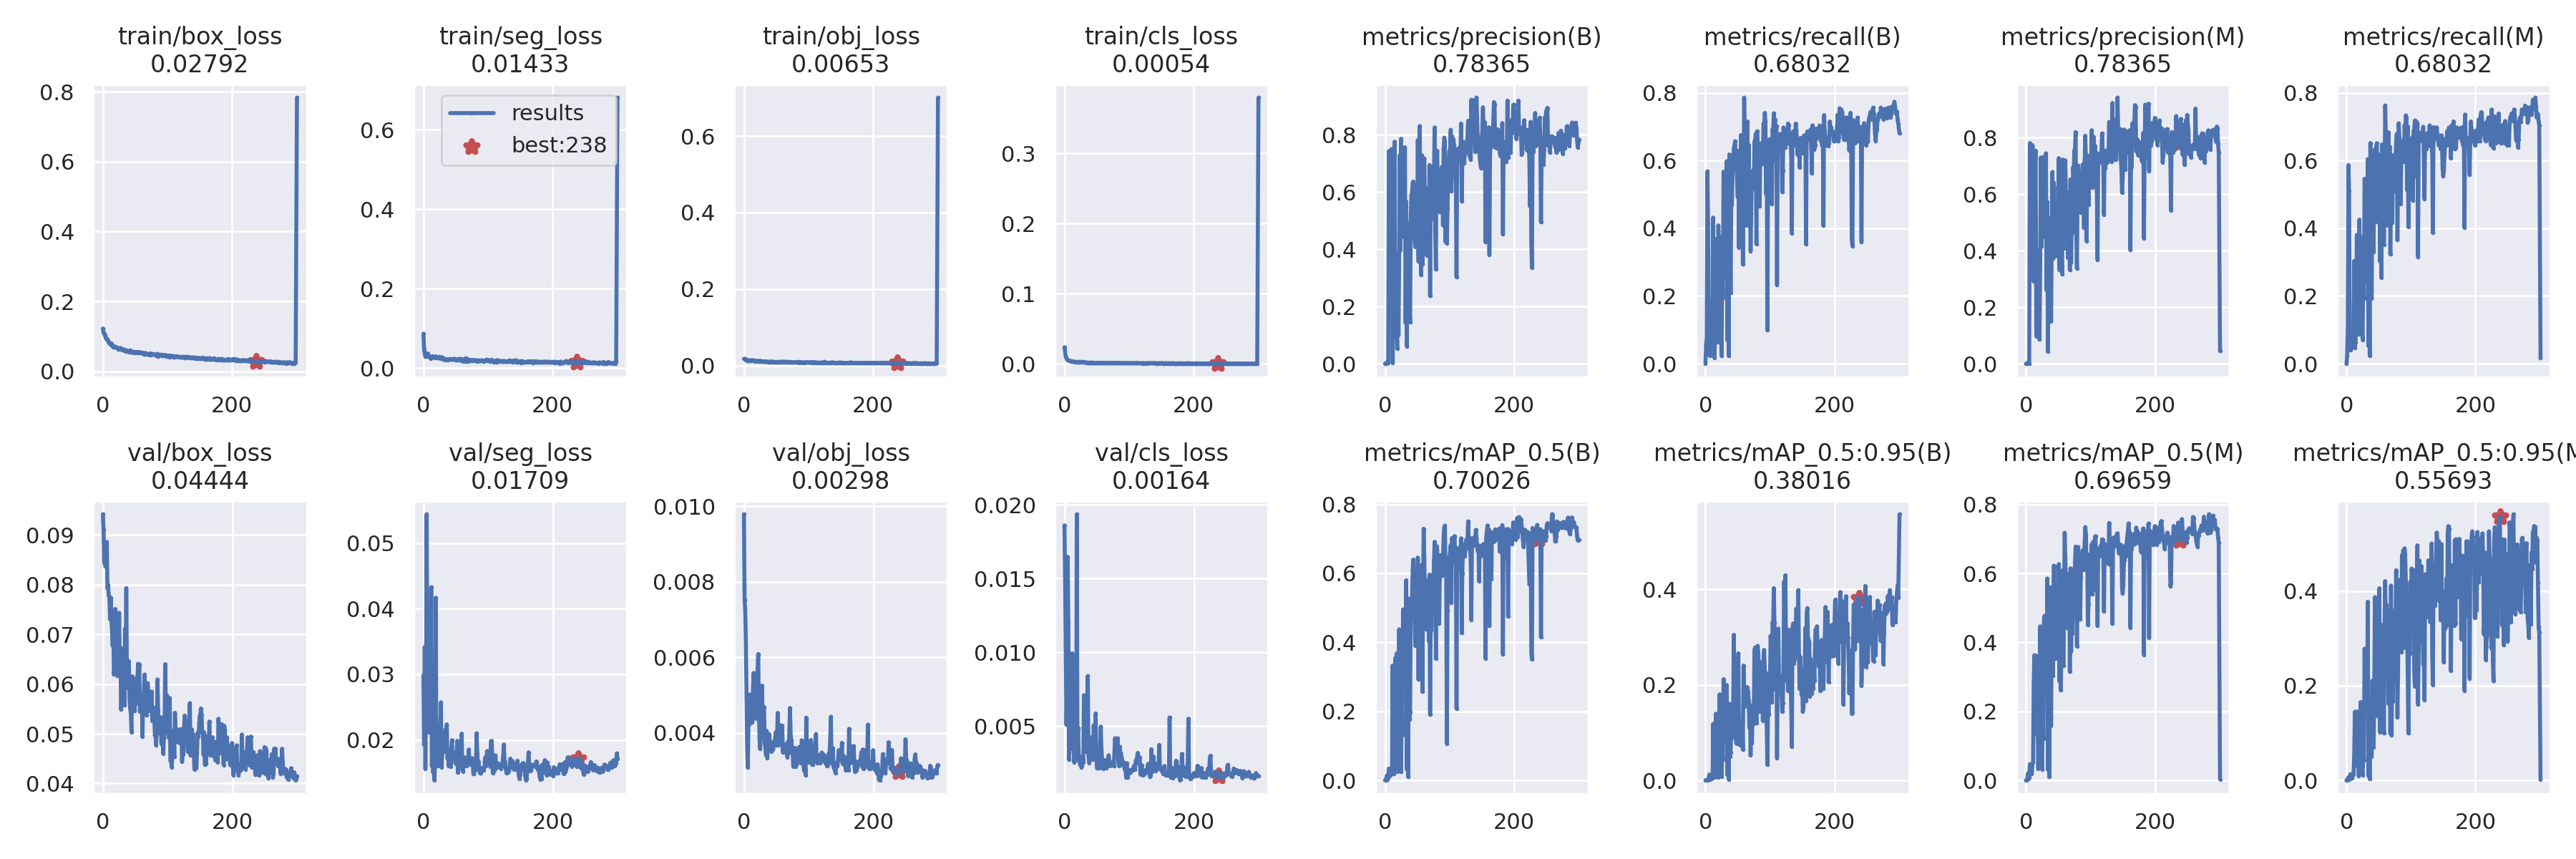

The file beside this chart, header and first rows:
epoch, train/box_loss, train/seg_loss, train/obj_loss, train/cls_loss, metrics/precision(B), metrics/recall(B), metrics/mAP_0.5(B), metrics/mAP_0.5:0.95(B), metrics/precision(M), metrics/recall(M), metrics/mAP_0.5(M), metrics/mAP_0.5:0.95(M), val/box_loss, val/seg_loss, val/obj_loss, val/cls_loss, x/lr0, x/lr1, x/lr2
0, 0.1221, 0.08615, 0.01751, 0.02369, 0, 0, 0, 0, 0, 0, 0, 0, 0.09416, 0.02988, 0.009785, 0.01862, 0.0748, 0.0028, 0.0028
1, 0.11, 0.04773, 0.01792, 0.0177, 0.00122, 0.05749, 0.001381, 0.0002582, 0.0004156, 0.02319, 0.000901, 0.0002808, 0.09103, 0.01923, 0.007517, 0.01499, 0.04868, 0.005683, 0.005683
2, 0.1071, 0.03708, 0.01629, 0.01079, 0.0006022, 0.07464, 0.0004498, 8.712e-05, 0.001035, 0.1045, 0.002204, 0.001169, 0.0844, 0.03417, 0.007251, 0.01033, 0.02255, 0.008548, 0.008548
3, 0.1038, 0.02943, 0.01515, 0.008623, 0.004134, 0.5679, 0.01383, 0.002061, 0.005084, 0.5865, 0.01995, 0.006269, 0.08446, 0.01557, 0.006353, 0.0051, 0.00991, 0.00991, 0.00991
4, 0.09768, 0.03321, 0.01543, 0.006087, 0.001915, 0.4152, 0.002499, 0.0004642, 0.003481, 0.5088, 0.004684, 0.001393, 0.08364, 0.02555, 0.004964, 0.007997, 0.00991, 0.00991, 0.00991
5, 0.09431, 0.02968, 0.01268, 0.005593, 0.001472, 0.1863, 0.00744, 0.0029, 0.001126, 0.09357, 0.008053, 0.002951, 0.08726, 0.0544, 0.00358, 0.01648, 0.00988, 0.00988, 0.00988
6, 0.09184, 0.03138, 0.01345, 0.00518, 0.7427, 0.02598, 0.03376, 0.0121, 0.7803, 0.03941, 0.04671, 0.01301, 0.08861, 0.02977, 0.003077, 0.01197, 0.00985, 0.00985, 0.00985
7, 0.09223, 0.03663, 0.01294, 0.004674, 0.6752, 0.02339, 0.01285, 0.002011, 0.6785, 0.04678, 0.03211, 0.006699, 0.07928, 0.02397, 0.004347, 0.002721, 0.00982, 0.00982, 0.00982
8, 0.08709, 0.0312, 0.01315, 0.004337, 0.7275, 0.02924, 0.01767, 0.003723, 0.7401, 0.04678, 0.03019, 0.006874, 0.0799, 0.02115, 0.004228, 0.003493, 0.00979, 0.00979, 0.00979
9, 0.082, 0.02822, 0.01405, 0.004186, 0.6716, 0.03509, 0.01693, 0.002609, 0.3384, 0.05848, 0.0197, 0.005263, 0.07774, 0.02379, 0.005012, 0.004837, 0.00976, 0.00976, 0.00976
10, 0.08177, 0.0265, 0.0133, 0.003984, 0.7498, 0.05848, 0.0342, 0.008904, 0.7733, 0.07018, 0.04872, 0.01274, 0.07751, 0.02549, 0.005003, 0.0038, 0.00973, 0.00973, 0.00973
11, 0.07928, 0.02387, 0.01356, 0.003717, 0.7257, 0.04678, 0.02698, 0.006038, 0.7539, 0.06433, 0.05103, 0.01208, 0.07305, 0.02766, 0.004894, 0.004687, 0.0097, 0.0097, 0.0097
12, 0.07573, 0.02463, 0.01281, 0.003348, 0.002458, 0.4316, 0.3329, 0.1182, 0.2922, 0.3032, 0.2808, 0.05804, 0.07736, 0.04328, 0.004713, 0.009942, 0.00967, 0.00967, 0.00967
13, 0.0799, 0.02725, 0.01359, 0.003618, 0.6929, 0.02924, 0.02986, 0.007064, 0.7086, 0.04678, 0.3627, 0.1447, 0.07351, 0.01599, 0.004283, 0.004657, 0.00964, 0.00964, 0.00964
14, 0.07408, 0.02972, 0.01393, 0.003401, 0.6962, 0.01754, 0.01936, 0.006143, 0.6776, 0.06433, 0.1353, 0.03124, 0.0705, 0.01944, 0.005204, 0.004088, 0.00961, 0.00961, 0.00961
15, 0.07302, 0.02749, 0.01285, 0.003049, 0.7758, 0.08829, 0.06518, 0.01546, 0.7533, 0.1228, 0.157, 0.03183, 0.06776, 0.01502, 0.005585, 0.002551, 0.00958, 0.00958, 0.00958
16, 0.06897, 0.02806, 0.01308, 0.002807, 0.09348, 0.3682, 0.3545, 0.1393, 0.09725, 0.3799, 0.3609, 0.1454, 0.07119, 0.0172, 0.005166, 0.003277, 0.00955, 0.00955, 0.00955
17, 0.07235, 0.02665, 0.01152, 0.002857, 0.3877, 0.1286, 0.2707, 0.05683, 0.4026, 0.1637, 0.2747, 0.1348, 0.06191, 0.01383, 0.005175, 0.002932, 0.00952, 0.00952, 0.00952
18, 0.06795, 0.0255, 0.01172, 0.002918, 0.1312, 0.2749, 0.3677, 0.06188, 0.1361, 0.2962, 0.1946, 0.05214, 0.06412, 0.01727, 0.004524, 0.002707, 0.00949, 0.00949, 0.00949
19, 0.06871, 0.02948, 0.01233, 0.002478, 0.0518, 0.06314, 0.02517, 0.006687, 0.1029, 0.08593, 0.03372, 0.009839, 0.07511, 0.04166, 0.004373, 0.01937, 0.00946, 0.00946, 0.00946
20, 0.06893, 0.02687, 0.01174, 0.002634, 0.2323, 0.4082, 0.2205, 0.07889, 0.2446, 0.4254, 0.2253, 0.07917, 0.06293, 0.01603, 0.004416, 0.003773, 0.00943, 0.00943, 0.00943
21, 0.06846, 0.02557, 0.01191, 0.002439, 0.09968, 0.3151, 0.1469, 0.03256, 0.08507, 0.2617, 0.1059, 0.03897, 0.06747, 0.01876, 0.00565, 0.00488, 0.0094, 0.0094, 0.0094
22, 0.0657, 0.02515, 0.01154, 0.002258, 0.3429, 0.3743, 0.4373, 0.18, 0.3429, 0.3743, 0.4466, 0.1654, 0.06166, 0.01599, 0.006083, 0.002931, 0.00937, 0.00937, 0.00937
23, 0.06585, 0.02545, 0.01134, 0.002585, 0.7285, 0.08259, 0.1159, 0.0306, 0.729, 0.08772, 0.1236, 0.04255, 0.06745, 0.02219, 0.004632, 0.002956, 0.00934, 0.00934, 0.00934
24, 0.06318, 0.02519, 0.01179, 0.003234, 0.399, 0.08772, 0.06443, 0.01899, 0.4145, 0.1054, 0.06836, 0.02482, 0.06375, 0.02023, 0.00387, 0.002426, 0.00931, 0.00931, 0.00931
25, 0.06561, 0.02816, 0.01124, 0.002186, 0.7859, 0.02339, 0.02405, 0.007059, 0.7293, 0.07018, 0.03218, 0.01133, 0.07432, 0.01857, 0.00357, 0.002745, 0.00928, 0.00928, 0.00928
26, 0.06477, 0.02681, 0.01208, 0.002103, 0.5821, 0.2668, 0.2344, 0.05715, 0.5837, 0.2734, 0.2052, 0.04983, 0.06296, 0.02219, 0.003933, 0.002223, 0.00925, 0.00925, 0.00925
27, 0.06672, 0.02393, 0.01086, 0.002156, 0.5301, 0.1953, 0.1318, 0.0437, 0.5409, 0.1928, 0.1215, 0.04301, 0.06537, 0.02573, 0.004126, 0.002319, 0.00922, 0.00922, 0.00922
28, 0.06229, 0.02371, 0.01127, 0.002308, 0.49, 0.567, 0.4951, 0.2117, 0.4537, 0.546, 0.4688, 0.2783, 0.05489, 0.01583, 0.00525, 0.002982, 0.00919, 0.00919, 0.00919
29, 0.06451, 0.02701, 0.01011, 0.002917, 0.4436, 0.4951, 0.4635, 0.1043, 0.4478, 0.5078, 0.4776, 0.2265, 0.05774, 0.01802, 0.004034, 0.002529, 0.00916, 0.00916, 0.00916
30, 0.06142, 0.02547, 0.01069, 0.002109, 0.7369, 0.3567, 0.3594, 0.08246, 0.7369, 0.3567, 0.357, 0.1747, 0.06718, 0.02102, 0.004689, 0.007108, 0.00913, 0.00913, 0.00913
31, 0.06174, 0.02123, 0.01002, 0.002392, 0.7566, 0.3801, 0.383, 0.08767, 0.744, 0.3743, 0.3726, 0.2428, 0.06056, 0.02022, 0.00468, 0.003783, 0.0091, 0.0091, 0.0091
32, 0.0623, 0.02315, 0.01047, 0.001935, 0.1437, 0.2552, 0.3173, 0.09867, 0.2597, 0.2437, 0.3127, 0.1598, 0.06449, 0.021, 0.003734, 0.00342, 0.00907, 0.00907, 0.00907
33, 0.05943, 0.02285, 0.009712, 0.001967, 0.5659, 0.598, 0.5799, 0.1993, 0.5722, 0.6039, 0.5853, 0.3775, 0.0557, 0.01822, 0.003613, 0.003265, 0.00904, 0.00904, 0.00904
34, 0.06003, 0.02079, 0.01064, 0.00169, 0.0609, 0.07018, 0.03197, 0.01137, 0.04246, 0.05263, 0.03038, 0.009474, 0.07115, 0.02159, 0.003398, 0.003626, 0.00901, 0.00901, 0.00901
35, 0.06109, 0.0222, 0.009765, 0.001843, 0.4925, 0.3377, 0.3929, 0.1154, 0.4986, 0.3494, 0.4043, 0.1077, 0.05922, 0.02018, 0.00405, 0.003712, 0.00898, 0.00898, 0.00898
36, 0.05656, 0.02158, 0.01008, 0.001503, 0.3659, 0.02339, 0.009858, 0.002292, 0.3656, 0.02339, 0.009553, 0.00285, 0.0793, 0.02235, 0.003337, 0.008397, 0.00895, 0.00895, 0.00895
37, 0.05891, 0.02162, 0.009174, 0.001625, 0.4904, 0.618, 0.5266, 0.1598, 0.5143, 0.6514, 0.56, 0.1493, 0.0621, 0.01716, 0.003722, 0.003028, 0.00892, 0.00892, 0.00892
38, 0.05683, 0.01973, 0.009213, 0.001695, 0.2073, 0.455, 0.1757, 0.04964, 0.2207, 0.4721, 0.1807, 0.1002, 0.06477, 0.01772, 0.003712, 0.002524, 0.00889, 0.00889, 0.00889
39, 0.05582, 0.0218, 0.009677, 0.00169, 0.1463, 0.2097, 0.1974, 0.05908, 0.1505, 0.192, 0.1589, 0.05047, 0.06092, 0.01599, 0.00396, 0.002864, 0.00886, 0.00886, 0.00886
40, 0.05722, 0.02144, 0.009795, 0.001801, 0.5073, 0.48, 0.5055, 0.1135, 0.4834, 0.4586, 0.4858, 0.2103, 0.06455, 0.01802, 0.003762, 0.004127, 0.00883, 0.00883, 0.00883
41, 0.05468, 0.0228, 0.009633, 0.001665, 0.5872, 0.4704, 0.4931, 0.1366, 0.6778, 0.5758, 0.5359, 0.1986, 0.05668, 0.01737, 0.003554, 0.004234, 0.0088, 0.0088, 0.0088
42, 0.0596, 0.02215, 0.01067, 0.001873, 0.5973, 0.5639, 0.53, 0.09007, 0.3713, 0.3299, 0.3036, 0.06995, 0.05496, 0.01586, 0.003505, 0.003066, 0.00877, 0.00877, 0.00877
43, 0.05497, 0.02234, 0.0101, 0.001496, 0.6323, 0.5936, 0.6106, 0.1578, 0.6398, 0.5993, 0.6226, 0.1719, 0.05424, 0.01872, 0.003713, 0.002724, 0.00874, 0.00874, 0.00874
44, 0.05526, 0.02195, 0.009989, 0.001685, 0.6364, 0.6359, 0.6398, 0.3047, 0.6217, 0.6328, 0.6209, 0.3869, 0.05035, 0.01995, 0.003656, 0.002926, 0.00871, 0.00871, 0.00871
45, 0.05343, 0.02238, 0.008757, 0.001541, 0.6091, 0.6453, 0.575, 0.134, 0.3804, 0.4186, 0.3533, 0.1593, 0.06155, 0.0172, 0.003555, 0.005058, 0.00868, 0.00868, 0.00868
46, 0.05472, 0.02213, 0.009975, 0.001528, 0.437, 0.6567, 0.4861, 0.1436, 0.4234, 0.6376, 0.463, 0.2177, 0.06049, 0.01748, 0.003757, 0.004381, 0.00865, 0.00865, 0.00865
47, 0.05495, 0.02174, 0.009501, 0.001601, 0.4078, 0.5976, 0.39, 0.08471, 0.4466, 0.6509, 0.4561, 0.1364, 0.06028, 0.01707, 0.00377, 0.003633, 0.00862, 0.00862, 0.00862
48, 0.0562, 0.0234, 0.009579, 0.001463, 0.4918, 0.5946, 0.45, 0.07664, 0.4945, 0.5835, 0.4326, 0.1696, 0.05826, 0.01806, 0.003815, 0.005869, 0.00859, 0.00859, 0.00859
49, 0.05201, 0.02165, 0.009409, 0.001458, 0.4181, 0.5422, 0.4296, 0.1126, 0.4102, 0.5374, 0.4223, 0.1424, 0.05461, 0.01651, 0.004016, 0.003328, 0.00856, 0.00856, 0.00856
50, 0.05468, 0.02023, 0.009045, 0.001474, 0.4261, 0.4937, 0.4663, 0.1394, 0.4535, 0.5163, 0.4898, 0.3543, 0.06106, 0.01637, 0.003661, 0.002154, 0.00853, 0.00853, 0.00853
51, 0.05424, 0.02064, 0.008844, 0.001494, 0.7817, 0.6285, 0.6455, 0.2658, 0.7269, 0.6168, 0.627, 0.4058, 0.05607, 0.01703, 0.00382, 0.002162, 0.0085, 0.0085, 0.0085
52, 0.05496, 0.02223, 0.008981, 0.001435, 0.3582, 0.3429, 0.2931, 0.09795, 0.3312, 0.3027, 0.2868, 0.1016, 0.06032, 0.01983, 0.004526, 0.002252, 0.00847, 0.00847, 0.00847
53, 0.05393, 0.02031, 0.009757, 0.001446, 0.6475, 0.5973, 0.5965, 0.1064, 0.6166, 0.5682, 0.589, 0.2418, 0.05989, 0.01499, 0.003678, 0.002163, 0.00844, 0.00844, 0.00844
54, 0.05261, 0.02135, 0.009186, 0.001488, 0.8305, 0.3901, 0.469, 0.07304, 0.7045, 0.2543, 0.2609, 0.1089, 0.06406, 0.01586, 0.004168, 0.002849, 0.00841, 0.00841, 0.00841
55, 0.05444, 0.02174, 0.009337, 0.001395, 0.4189, 0.6751, 0.3873, 0.1224, 0.4054, 0.6473, 0.3818, 0.1684, 0.05701, 0.01755, 0.00421, 0.003533, 0.00838, 0.00838, 0.00838
56, 0.05328, 0.02358, 0.009157, 0.00141, 0.3099, 0.415, 0.3974, 0.09251, 0.3173, 0.4382, 0.4027, 0.3283, 0.06399, 0.01768, 0.003737, 0.004971, 0.00835, 0.00835, 0.00835
57, 0.05273, 0.02157, 0.00968, 0.001439, 0.7284, 0.6174, 0.6245, 0.1228, 0.7217, 0.6118, 0.6095, 0.3038, 0.05442, 0.01655, 0.003726, 0.003426, 0.00832, 0.00832, 0.00832
58, 0.05463, 0.01906, 0.01034, 0.001526, 0.347, 0.2931, 0.2568, 0.064, 0.4086, 0.3513, 0.3328, 0.09936, 0.05678, 0.016, 0.00368, 0.002762, 0.00829, 0.00829, 0.00829
59, 0.05156, 0.02249, 0.01013, 0.001695, 0.5781, 0.5168, 0.5111, 0.2402, 0.5765, 0.5105, 0.5076, 0.3325, 0.05516, 0.02093, 0.004189, 0.002169, 0.00826, 0.00826, 0.00826
... 241 more rows
